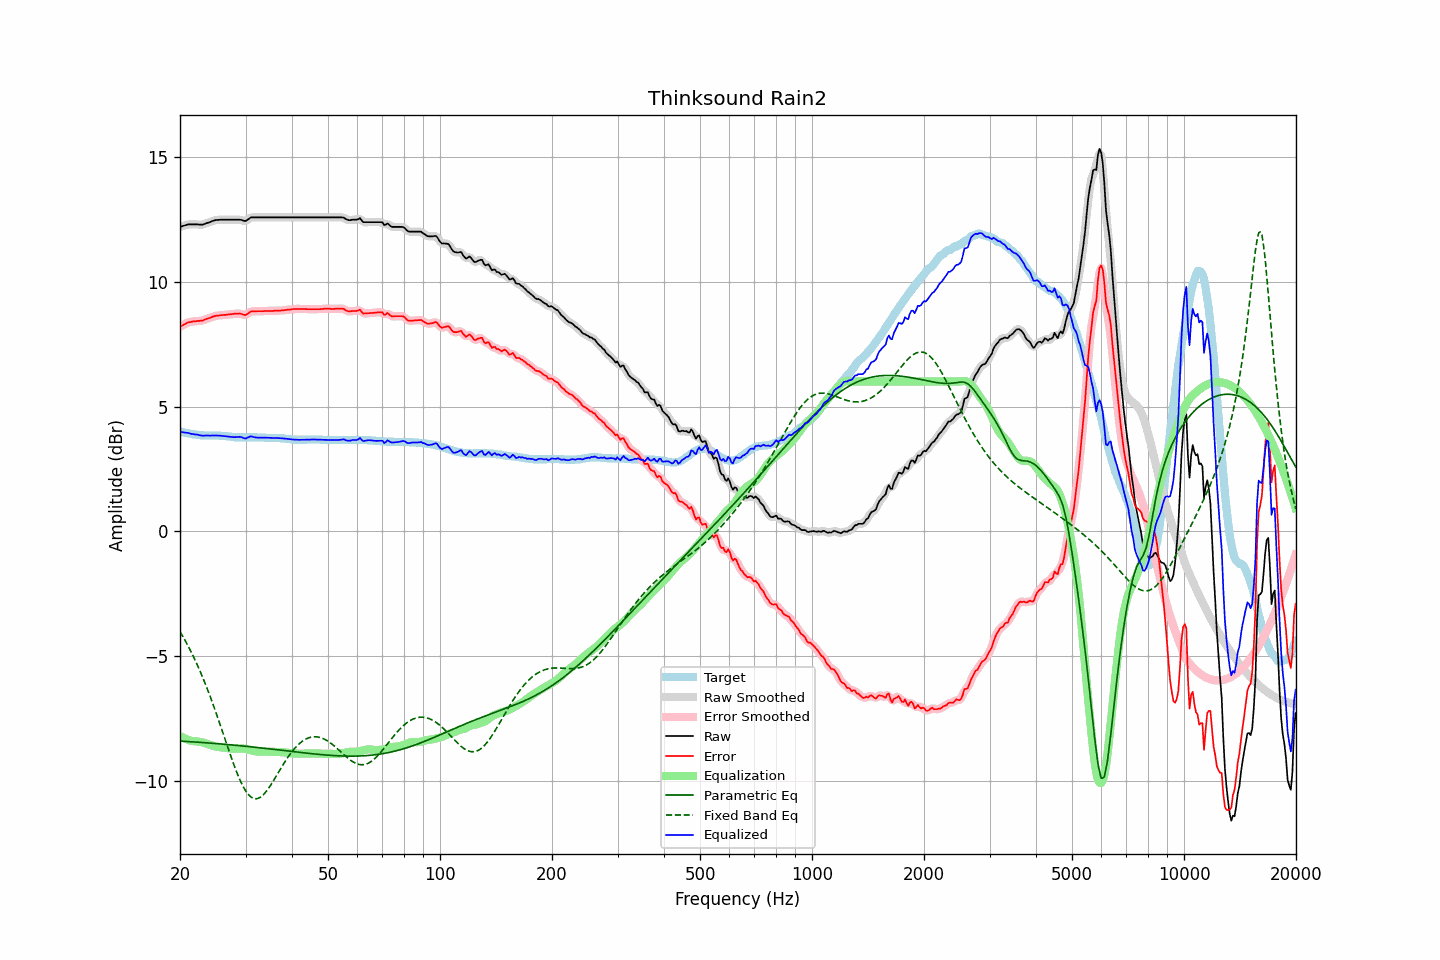

Values plotted in this chart, from the file beside it:
frequency, raw, error, smoothed, error_smoothed, equalization, parametric_eq, fixed_band_eq, equalized_raw, equalized_smoothed, target
20.00, 12.20, 8.20, 12.20, 8.20, -8.20, -8.41, -4.02, 4.00, 3.99, 4.00
20.20, 12.22, 8.23, 12.22, 8.24, -8.24, -8.41, -4.13, 3.98, 3.98, 3.99
20.40, 12.24, 8.27, 12.24, 8.27, -8.27, -8.41, -4.24, 3.97, 3.97, 3.97
20.61, 12.26, 8.30, 12.26, 8.31, -8.30, -8.42, -4.35, 3.95, 3.96, 3.96
20.81, 12.28, 8.34, 12.28, 8.34, -8.33, -8.42, -4.47, 3.95, 3.95, 3.94
21.02, 12.30, 8.37, 12.29, 8.36, -8.36, -8.43, -4.59, 3.94, 3.94, 3.93
21.23, 12.30, 8.38, 12.30, 8.38, -8.38, -8.43, -4.71, 3.92, 3.92, 3.92
21.44, 12.30, 8.39, 12.30, 8.40, -8.39, -8.43, -4.84, 3.90, 3.91, 3.91
21.66, 12.30, 8.41, 12.30, 8.40, -8.41, -8.44, -4.97, 3.89, 3.89, 3.89
21.87, 12.30, 8.41, 12.30, 8.42, -8.41, -8.44, -5.11, 3.88, 3.89, 3.89
22.09, 12.30, 8.42, 12.30, 8.42, -8.42, -8.45, -5.25, 3.88, 3.88, 3.88
22.31, 12.30, 8.43, 12.30, 8.43, -8.43, -8.45, -5.39, 3.87, 3.87, 3.87
22.54, 12.29, 8.43, 12.29, 8.43, -8.44, -8.46, -5.53, 3.85, 3.85, 3.86
22.76, 12.29, 8.44, 12.29, 8.44, -8.45, -8.46, -5.69, 3.84, 3.84, 3.85
22.99, 12.29, 8.44, 12.29, 8.45, -8.46, -8.46, -5.84, 3.83, 3.83, 3.85
23.22, 12.31, 8.47, 12.31, 8.47, -8.48, -8.47, -6.00, 3.83, 3.83, 3.84
23.45, 12.34, 8.50, 12.33, 8.50, -8.50, -8.47, -6.16, 3.84, 3.84, 3.84
23.69, 12.36, 8.52, 12.36, 8.52, -8.52, -8.48, -6.32, 3.84, 3.84, 3.84
23.92, 12.38, 8.54, 12.38, 8.54, -8.54, -8.48, -6.49, 3.84, 3.84, 3.84
24.16, 12.40, 8.56, 12.40, 8.56, -8.57, -8.49, -6.66, 3.83, 3.84, 3.84
24.40, 12.43, 8.59, 12.43, 8.59, -8.59, -8.49, -6.84, 3.84, 3.84, 3.84
24.65, 12.45, 8.61, 12.45, 8.61, -8.61, -8.50, -7.02, 3.84, 3.84, 3.84
24.89, 12.47, 8.63, 12.47, 8.63, -8.62, -8.50, -7.20, 3.85, 3.84, 3.84
25.14, 12.48, 8.64, 12.48, 8.64, -8.64, -8.51, -7.38, 3.84, 3.84, 3.84
25.39, 12.48, 8.64, 12.48, 8.65, -8.65, -8.51, -7.57, 3.83, 3.84, 3.84
25.65, 12.49, 8.66, 12.49, 8.66, -8.66, -8.52, -7.76, 3.83, 3.83, 3.83
25.91, 12.49, 8.66, 12.49, 8.66, -8.66, -8.53, -7.94, 3.82, 3.82, 3.83
26.16, 12.49, 8.67, 12.49, 8.67, -8.67, -8.53, -8.14, 3.82, 3.82, 3.82
26.43, 12.49, 8.67, 12.49, 8.67, -8.68, -8.54, -8.33, 3.81, 3.81, 3.82
26.69, 12.49, 8.68, 12.49, 8.68, -8.68, -8.54, -8.52, 3.81, 3.81, 3.81
26.96, 12.49, 8.69, 12.49, 8.69, -8.69, -8.55, -8.71, 3.80, 3.80, 3.80
27.23, 12.49, 8.69, 12.49, 8.69, -8.70, -8.55, -8.90, 3.79, 3.79, 3.80
27.50, 12.49, 8.70, 12.49, 8.70, -8.71, -8.56, -9.08, 3.78, 3.78, 3.79
27.77, 12.49, 8.71, 12.49, 8.71, -8.71, -8.57, -9.26, 3.78, 3.78, 3.78
28.05, 12.49, 8.72, 12.49, 8.72, -8.72, -8.57, -9.44, 3.77, 3.77, 3.77
28.33, 12.49, 8.72, 12.49, 8.72, -8.71, -8.58, -9.61, 3.77, 3.78, 3.77
28.62, 12.49, 8.72, 12.49, 8.73, -8.71, -8.58, -9.77, 3.78, 3.78, 3.77
28.90, 12.49, 8.73, 12.49, 8.72, -8.70, -8.59, -9.92, 3.79, 3.78, 3.76
29.19, 12.48, 8.71, 12.47, 8.71, -8.70, -8.60, -10.07, 3.78, 3.77, 3.77
29.48, 12.46, 8.69, 12.45, 8.69, -8.70, -8.60, -10.19, 3.76, 3.75, 3.77
29.78, 12.44, 8.67, 12.44, 8.68, -8.71, -8.61, -10.32, 3.73, 3.73, 3.77
30.08, 12.44, 8.67, 12.45, 8.68, -8.72, -8.62, -10.42, 3.72, 3.73, 3.77
30.38, 12.49, 8.72, 12.49, 8.72, -8.73, -8.62, -10.51, 3.75, 3.75, 3.77
30.68, 12.53, 8.76, 12.53, 8.76, -8.75, -8.63, -10.58, 3.78, 3.78, 3.77
30.99, 12.58, 8.81, 12.56, 8.80, -8.77, -8.64, -10.64, 3.81, 3.80, 3.77
31.30, 12.58, 8.81, 12.58, 8.81, -8.79, -8.64, -10.68, 3.79, 3.79, 3.77
31.61, 12.58, 8.81, 12.58, 8.82, -8.81, -8.65, -10.71, 3.77, 3.78, 3.77
31.93, 12.58, 8.81, 12.58, 8.81, -8.82, -8.66, -10.72, 3.76, 3.76, 3.77
32.24, 12.58, 8.82, 12.58, 8.82, -8.82, -8.66, -10.71, 3.75, 3.75, 3.76
32.57, 12.58, 8.82, 12.58, 8.82, -8.83, -8.67, -10.69, 3.75, 3.75, 3.76
32.89, 12.58, 8.82, 12.58, 8.82, -8.83, -8.68, -10.66, 3.75, 3.75, 3.76
33.22, 12.58, 8.82, 12.58, 8.82, -8.82, -8.68, -10.61, 3.75, 3.75, 3.76
33.55, 12.58, 8.82, 12.58, 8.82, -8.83, -8.69, -10.55, 3.75, 3.75, 3.76
33.89, 12.58, 8.83, 12.58, 8.83, -8.83, -8.70, -10.47, 3.75, 3.75, 3.75
34.23, 12.58, 8.83, 12.58, 8.83, -8.83, -8.71, -10.40, 3.75, 3.75, 3.75
34.57, 12.58, 8.83, 12.58, 8.83, -8.83, -8.71, -10.31, 3.75, 3.75, 3.75
34.92, 12.58, 8.83, 12.58, 8.83, -8.83, -8.72, -10.21, 3.75, 3.75, 3.75
35.27, 12.58, 8.83, 12.58, 8.83, -8.83, -8.73, -10.11, 3.74, 3.74, 3.75
35.62, 12.58, 8.83, 12.58, 8.83, -8.83, -8.74, -10.01, 3.74, 3.74, 3.75
35.97, 12.58, 8.84, 12.58, 8.84, -8.84, -8.74, -9.90, 3.74, 3.74, 3.74
... 635 more rows
